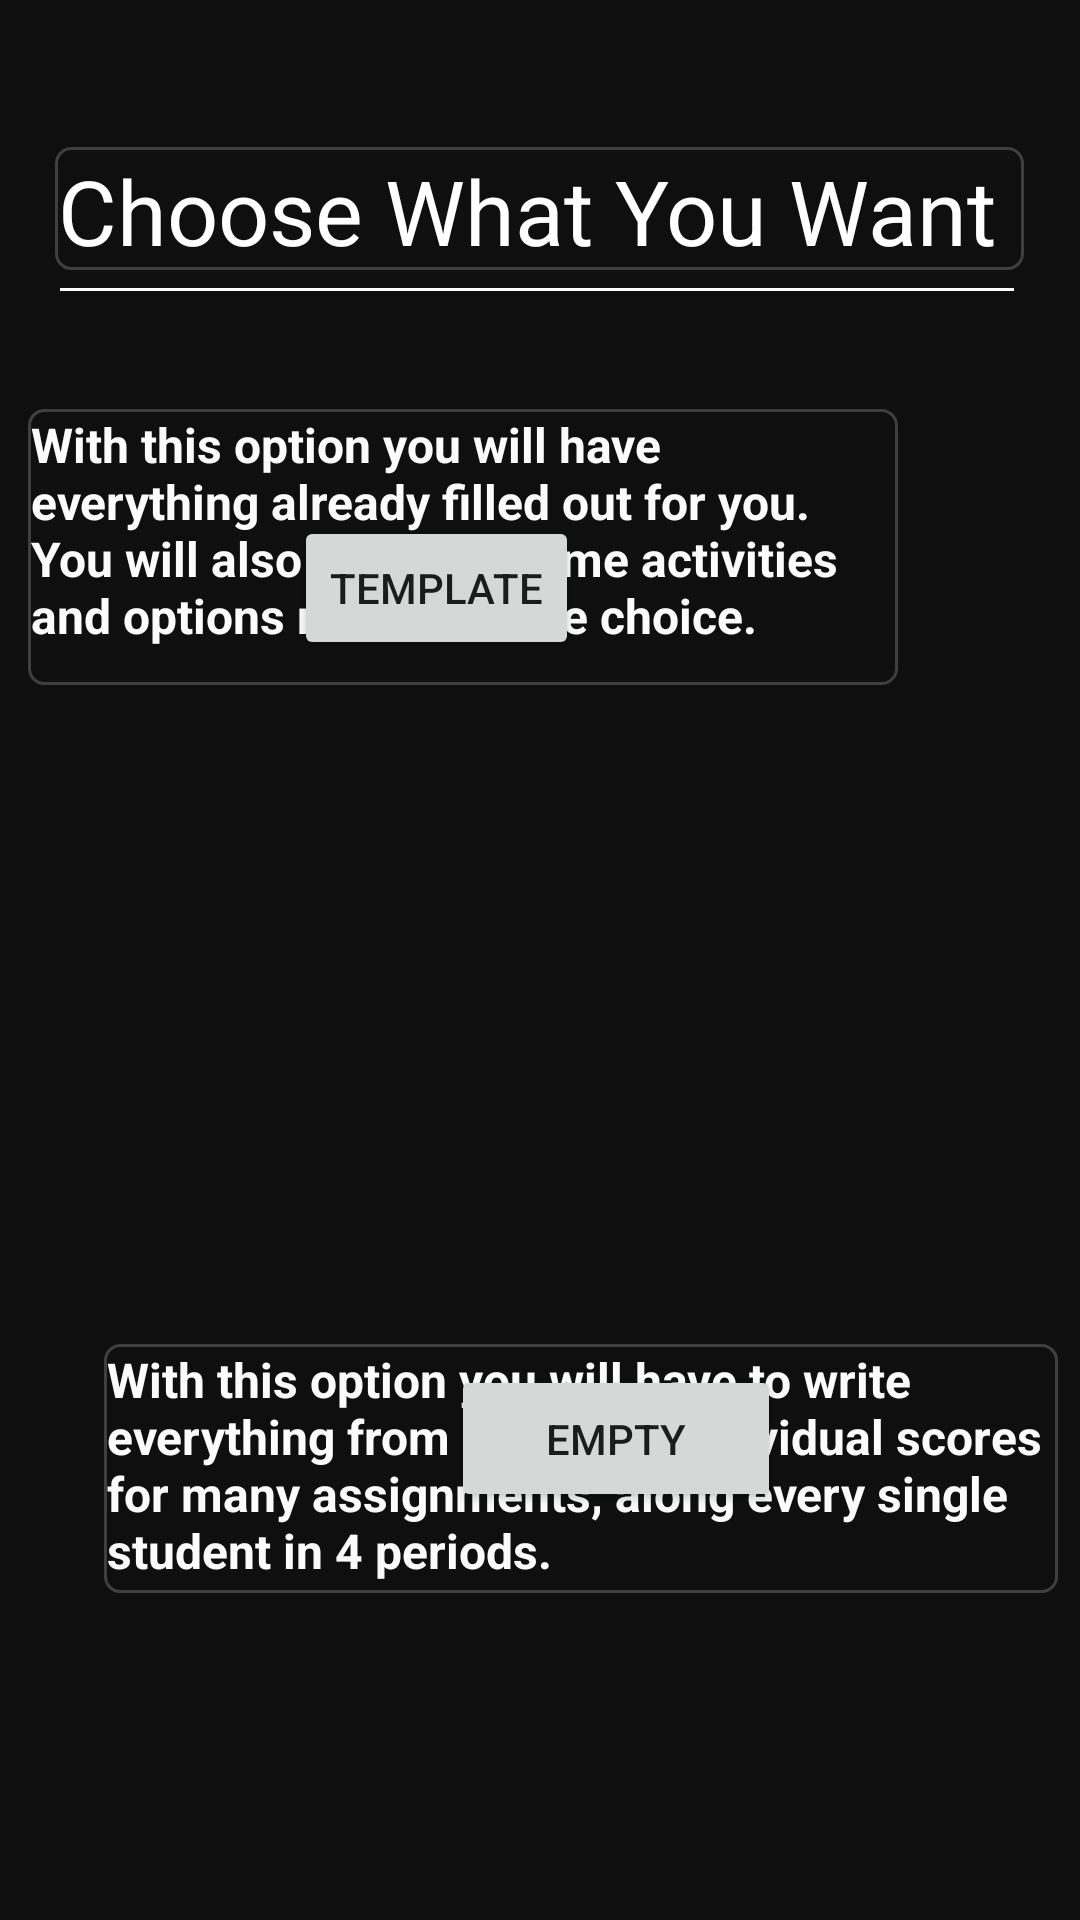

Reconstruct the res/layout file that produces this screen, plus the resources it refers to.
<!-- AndroidManifest.xml: application theme Theme.Gradebook1 -->
<!-- res/layout/activity_main.xml -->
<?xml version="1.0" encoding="utf-8"?>
<androidx.constraintlayout.widget.ConstraintLayout xmlns:android="http://schemas.android.com/apk/res/android"
    xmlns:app="http://schemas.android.com/apk/res-auto"
    xmlns:tools="http://schemas.android.com/tools"
    android:layout_width="match_parent"
    android:layout_height="match_parent"
    android:background="#0F0F0F"
    tools:context=".MainActivity">


    <TextView
        android:id="@+id/textView3"
        android:layout_width="318dp"
        android:layout_height="83dp"
        android:layout_marginTop="448dp"
        android:background="@drawable/rounded_corner"
        android:text="With this option you will have to write everything from names to individual scores for many assignments, along every single student in 4 periods."
        android:textColor="#FBFBFB"
        android:textSize="16sp"
        android:textStyle="bold"
        app:layout_constraintEnd_toEndOf="parent"
        app:layout_constraintHorizontal_bias="0.827"
        app:layout_constraintStart_toStartOf="parent"
        app:layout_constraintTop_toTopOf="parent" />

    <TextView
        android:id="@+id/textView2"
        android:layout_width="290dp"
        android:layout_height="92dp"
        android:background="@drawable/rounded_corner"
        android:text="With this option you will have everything already filled out for you. You will also have the same activities and options no matter the choice."
        android:textColor="#FBFBFB"
        android:textSize="16sp"
        android:textStyle="bold"
        app:layout_constraintBottom_toBottomOf="parent"
        app:layout_constraintEnd_toEndOf="parent"
        app:layout_constraintHorizontal_bias="0.134"
        app:layout_constraintStart_toStartOf="parent"
        app:layout_constraintTop_toTopOf="parent"
        app:layout_constraintVertical_bias="0.249" />

    <TextView
        android:id="@+id/textView4"
        android:layout_width="323dp"
        android:layout_height="41dp"
        android:background="@drawable/rounded_corner"
        android:text="Choose What You Want"
        android:textColor="#FFFFFF"
        android:textSize="30dp"
        app:layout_constraintBottom_toBottomOf="parent"
        app:layout_constraintEnd_toEndOf="parent"
        app:layout_constraintHorizontal_bias="0.494"
        app:layout_constraintStart_toStartOf="parent"
        app:layout_constraintTop_toTopOf="parent"
        app:layout_constraintVertical_bias="0.082" />



    <View
        android:layout_width="318dp"
        android:layout_height="1dp"
        android:layout_marginTop="96dp"
        android:background="#ffffff"
        app:layout_constraintEnd_toEndOf="parent"
        app:layout_constraintHorizontal_bias="0.473"
        app:layout_constraintStart_toStartOf="parent"
        app:layout_constraintTop_toTopOf="parent" />

    <Button
        android:id="@+id/Template"
        android:layout_width="wrap_content"
        android:layout_height="wrap_content"
        android:layout_marginBottom="420dp"
        android:text="Template"
        app:layout_constraintBottom_toBottomOf="parent"
        app:layout_constraintEnd_toEndOf="parent"
        app:layout_constraintHorizontal_bias="0.37"
        app:layout_constraintStart_toStartOf="parent" />

    <Button
        android:id="@+id/Empty"
        android:layout_width="110dp"
        android:layout_height="49dp"
        android:layout_marginBottom="136dp"
        android:text="Empty"
        app:layout_constraintBottom_toBottomOf="parent"
        app:layout_constraintEnd_toEndOf="parent"
        app:layout_constraintHorizontal_bias="0.601"
        app:layout_constraintStart_toStartOf="parent" />

    <ImageButton
        android:id="@+id/imageButton"

        android:layout_width="48dp"
        android:layout_height="48dp"
        android:background="@null"
        android:scaleType="fitXY"
        android:onClick="showSimpleDialog"
        app:layout_constraintBottom_toBottomOf="parent"
        app:layout_constraintEnd_toEndOf="parent"
        app:layout_constraintHorizontal_bias="0.991"
        app:layout_constraintStart_toStartOf="parent"
        app:layout_constraintTop_toTopOf="parent"
        app:layout_constraintVertical_bias="0.004"
        app:srcCompat="@drawable/help_2"
        android:contentDescription="TODO"
        tools:ignore="HardcodedText" />



</androidx.constraintlayout.widget.ConstraintLayout>
<!-- resources referenced by this layout -->
<resources>
  <!-- drawable rounded_corner (drawable) -->
  <?xml version="1.0" encoding="utf-8"?>
  <shape xmlns:android="http://schemas.android.com/apk/res/android" >
  <stroke android:width="1dip"
      android:color="#3F3F3F"/>
  
  <solid android:color="#0F0F0F" />
  
      <padding
          android:left="1dp"
          android:right="1dp"
          android:bottom="1dp"
          android:top="1dp" />
  
      <corners android:radius="5dp" />
  </shape>
  <style name="Theme.Gradebook1" parent="Theme.MaterialComponents.DayNight.NoActionBar">
          
          <item name="colorPrimary">@color/purple_500</item>
          <item name="colorPrimaryVariant">@color/purple_700</item>
          <item name="colorOnPrimary">@color/white</item>
          
          <item name="colorSecondary">@color/teal_200</item>
          <item name="colorSecondaryVariant">@color/teal_700</item>
          <item name="colorOnSecondary">@color/black</item>
          
          <item name="android:statusBarColor">@color/purple_200</item>
          
  
      </style>
  <color name="purple_500">#272727</color>
  <color name="purple_700">#FF3700B3</color>
  <color name="white">#FFFFFFFF</color>
  <color name="teal_200">#FF03DAC5</color>
  <color name="teal_700">#FF018786</color>
  <color name="black">#FF000000</color>
  <color name="purple_200">#272727</color>
</resources>
